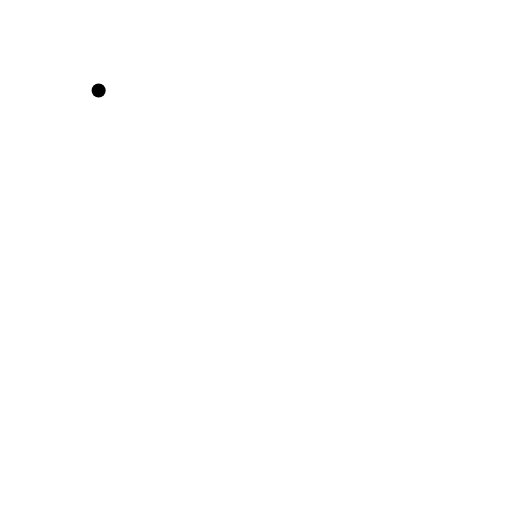
t = 0.00 s
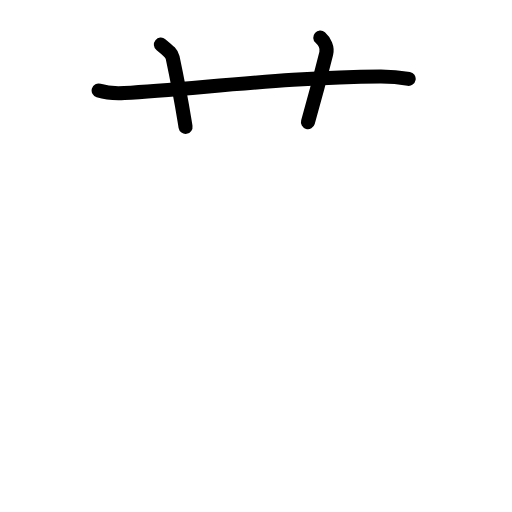
t = 2.60 s
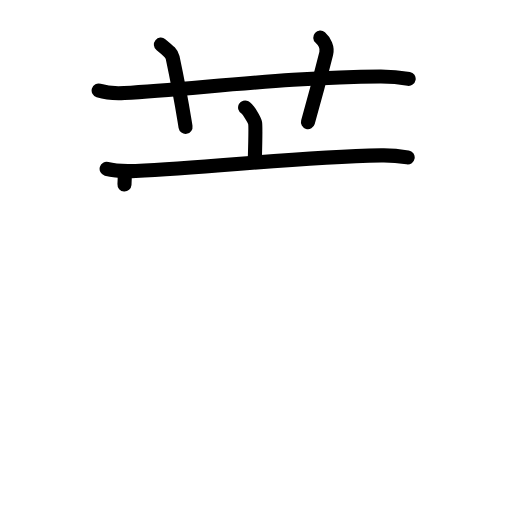
t = 5.20 s
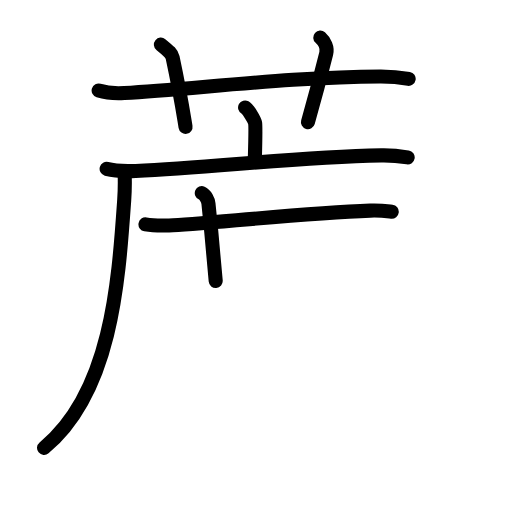
t = 7.80 s
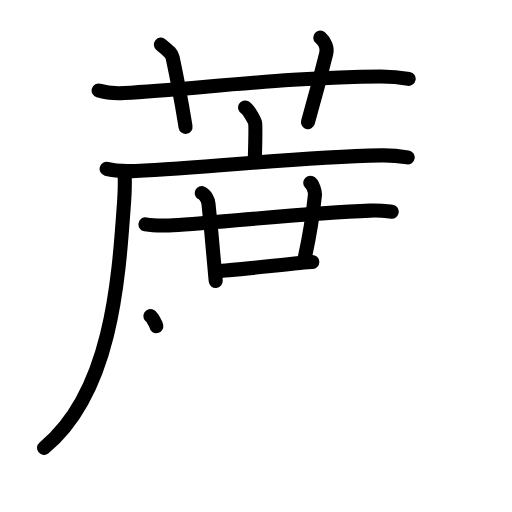
t = 10.40 s
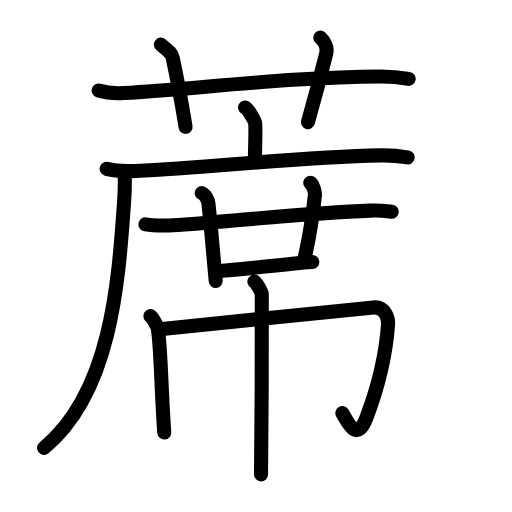
t = 13.00 s

The animated SVG that drew these frames (rendered in a browser with its animation timeline set to each time). Animation: 42 SMIL elements (animate=42); one cycle of 13.00 s.

<?xml version="1.0" encoding="UTF-8"?>
<!--
AniKanjiVG is licensed by CC-BY-SA Paul C. Sommerhoff (https://bitbucket.org/sommerhoff/anikanjivg).
AniKanjiVG uses KanjiVG which is licensed by CC-BY-SA Ulrich Apel (http://kanjivg.tagaini.net).
See also http://creativecommons.org/licenses/by-sa/3.0/
-->
<svg xmlns:kvg='http://kanjivg.tagaini.net' xmlns='http://www.w3.org/2000/svg' width='109' height='109' viewBox='0 0 109 109' style='fill:none;stroke:#000000;stroke-width:3;stroke-linecap:round;stroke-linejoin:round;' id="kvg:kanji_084c6"><g id="kvg:084c6" kvg:element="蓆"><g id="kvg:084c6-g1" kvg:element="艹" kvg:variant="true" kvg:original="艸" kvg:position="top" kvg:radical="general"><path id="kvg:084c6-s1" kvg:type="㇐" d="M21,19.27c1.72,0.53,3.73,0.63,5.45,0.53c15.83-0.96,36.28-3.46,54.52-3.53c2.87-0.01,4.59,0.25,6.03,0.51"><animate attributeName="d" begin="0.0s" dur="0.3333333333333333s" from="M21,19.27C21,19.27,21,19.27,21,19.27" to="M21,19.27c1.72,0.53,3.73,0.63,5.45,0.53" />
<animate attributeName="d" begin="0.3333333333333333s" dur="0.3333333333333333s" from="M21,19.27c1.72,0.53,3.73,0.63,5.45,0.53c0,0,0,0,0,0,0" to="M21,19.27c1.72,0.53,3.73,0.63,5.45,0.53c15.83-0.96,36.28-3.46,54.52-3.53" />
<animate attributeName="d" begin="0.6666666666666666s" dur="0.3333333333333333s" from="M21,19.27c1.72,0.53,3.73,0.63,5.45,0.53c15.83-0.96,36.28-3.46,54.52-3.53c0,0,0,0,0,0,0" to="M21,19.27c1.72,0.53,3.73,0.63,5.45,0.53c15.83-0.96,36.28-3.46,54.52-3.53c2.87-0.01,4.59,0.25,6.03,0.51" />
</path>
<path id="kvg:084c6-s2" kvg:type="㇑a" d="M34.25,9.5c1.75,1.43,2.31,1.87,2.5,2.75C38.5,20.5,39,24,39.5,27"><animate attributeName="d" begin="1.0s" dur="0.5s" from="M34.25,9.5C34.25,9.5,34.25,9.5,34.25,9.5" to="M34.25,9.5c1.75,1.43,2.31,1.87,2.5,2.75" />
<animate attributeName="d" begin="1.5s" dur="0.5s" from="M34.25,9.5c1.75,1.43,2.31,1.87,2.5,2.75c0,0,0,0,0,0,0" to="M34.25,9.5c1.75,1.43,2.31,1.87,2.5,2.75C38.5,20.5,39,24,39.5,27" />
<animate attributeName="d" begin="0s" dur="1.0s" from="M-100,-100" to="M-100,-100" />
</path>
<path id="kvg:084c6-s3" kvg:type="㇑a" d="M68.18,8c0.95,0.85,1.58,2.14,1.27,3.39C68.5,15.2,66.94,21.13,65.56,26"><animate attributeName="d" begin="2.0s" dur="0.5s" from="M68.18,8C68.18,8,68.18,8,68.18,8" to="M68.18,8c0.95,0.85,1.58,2.14,1.27,3.39" />
<animate attributeName="d" begin="2.5s" dur="0.5s" from="M68.18,8c0.95,0.85,1.58,2.14,1.27,3.39c0,0,0,0,0,0,0" to="M68.18,8c0.95,0.85,1.58,2.14,1.27,3.39C68.5,15.2,66.94,21.13,65.56,26" />
<animate attributeName="d" begin="0s" dur="2.0s" from="M-100,-100" to="M-100,-100" />
</path>
</g>
<g id="kvg:084c6-g2" kvg:position="bottom"><g id="kvg:084c6-g3" kvg:element="席" kvg:position="tare"><g id="kvg:084c6-g4" kvg:element="广"><path id="kvg:084c6-s4" kvg:type="㇑a" d="M52.18,22.88c0.64,0.35,2,2.62,2.13,3.32c0.13,0.7,0.07,3.32-0.06,7.69"><animate attributeName="d" begin="3.0s" dur="0.5s" from="M52.18,22.88C52.18,22.88,52.18,22.88,52.18,22.88" to="M52.18,22.88c0.64,0.35,2,2.62,2.13,3.32" />
<animate attributeName="d" begin="3.5s" dur="0.5s" from="M52.18,22.88c0.64,0.35,2,2.62,2.13,3.32c0,0,0,0,0,0,0" to="M52.18,22.88c0.64,0.35,2,2.62,2.13,3.32c0.13,0.7,0.07,3.32-0.06,7.69" />
<animate attributeName="d" begin="0s" dur="3.0s" from="M-100,-100" to="M-100,-100" />
</path>
<g id="kvg:084c6-g5" kvg:element="厂"><path id="kvg:084c6-s5" kvg:type="㇐" d="M22.7,35.95c1.61,0.44,4.57,0.51,6.18,0.44c16.78-0.74,33.36-2.89,52.27-3.31c2.69-0.06,4.3,0.21,5.64,0.43"><animate attributeName="d" begin="4.0s" dur="0.3333333333333333s" from="M22.7,35.95C22.7,35.95,22.7,35.95,22.7,35.95" to="M22.7,35.95c1.61,0.44,4.57,0.51,6.18,0.44" />
<animate attributeName="d" begin="4.333333333333333s" dur="0.3333333333333333s" from="M22.7,35.95c1.61,0.44,4.57,0.51,6.18,0.44c0,0,0,0,0,0,0" to="M22.7,35.95c1.61,0.44,4.57,0.51,6.18,0.44c16.78-0.74,33.36-2.89,52.27-3.31" />
<animate attributeName="d" begin="4.666666666666667s" dur="0.3333333333333333s" from="M22.7,35.95c1.61,0.44,4.57,0.51,6.18,0.44c16.78-0.74,33.36-2.89,52.27-3.31c0,0,0,0,0,0,0" to="M22.7,35.95c1.61,0.44,4.57,0.51,6.18,0.44c16.78-0.74,33.36-2.89,52.27-3.31c2.69-0.06,4.3,0.21,5.64,0.43" />
<animate attributeName="d" begin="0s" dur="4.0s" from="M-100,-100" to="M-100,-100" />
</path>
<path id="kvg:084c6-s6" kvg:type="㇒" d="M26.54,37.07c0.05,1.38,0.04,3.56-0.1,5.55c-1.2,17.26-2.69,40.88-17.06,52.73"><animate attributeName="d" begin="5.0s" dur="0.5s" from="M26.54,37.07C26.54,37.07,26.54,37.07,26.54,37.07" to="M26.54,37.07c0.05,1.38,0.04,3.56-0.1,5.55" />
<animate attributeName="d" begin="5.5s" dur="0.5s" from="M26.54,37.07c0.05,1.38,0.04,3.56-0.1,5.55c0,0,0,0,0,0,0" to="M26.54,37.07c0.05,1.38,0.04,3.56-0.1,5.55c-1.2,17.26-2.69,40.88-17.06,52.73" />
<animate attributeName="d" begin="0s" dur="5.0s" from="M-100,-100" to="M-100,-100" />
</path>
</g>
</g>
<g id="kvg:084c6-g6" kvg:element="廿"><g id="kvg:084c6-g7" kvg:element="十"><path id="kvg:084c6-s7" kvg:type="㇐" d="M30.97,47.77c1.31,0.23,3.71,0.27,5.01,0.23c6.83-0.21,27.81-2.62,42.84-3.16c2.18-0.08,3.49,0.11,4.58,0.23"><animate attributeName="d" begin="6.0s" dur="0.3333333333333333s" from="M30.97,47.77C30.97,47.77,30.97,47.77,30.97,47.77" to="M30.97,47.77c1.31,0.23,3.71,0.27,5.01,0.23" />
<animate attributeName="d" begin="6.333333333333333s" dur="0.3333333333333333s" from="M30.97,47.77c1.31,0.23,3.71,0.27,5.01,0.23c0,0,0,0,0,0,0" to="M30.97,47.77c1.31,0.23,3.71,0.27,5.01,0.23c6.83-0.21,27.81-2.62,42.84-3.16" />
<animate attributeName="d" begin="6.666666666666667s" dur="0.3333333333333333s" from="M30.97,47.77c1.31,0.23,3.71,0.27,5.01,0.23c6.83-0.21,27.81-2.62,42.84-3.16c0,0,0,0,0,0,0" to="M30.97,47.77c1.31,0.23,3.71,0.27,5.01,0.23c6.83-0.21,27.81-2.62,42.84-3.16c2.18-0.08,3.49,0.11,4.58,0.23" />
<animate attributeName="d" begin="0s" dur="6.0s" from="M-100,-100" to="M-100,-100" />
</path>
<path id="kvg:084c6-s8" kvg:type="㇑" d="M42.96,41.12c0.79,0.34,1.35,1.5,1.42,2.22c0.56,5.45,1.12,11.44,1.54,16.48"><animate attributeName="d" begin="7.0s" dur="0.5s" from="M42.96,41.12C42.96,41.12,42.96,41.12,42.96,41.12" to="M42.96,41.12c0.79,0.34,1.35,1.5,1.42,2.22" />
<animate attributeName="d" begin="7.5s" dur="0.5s" from="M42.96,41.12c0.79,0.34,1.35,1.5,1.42,2.22c0,0,0,0,0,0,0" to="M42.96,41.12c0.79,0.34,1.35,1.5,1.42,2.22c0.56,5.45,1.12,11.44,1.54,16.48" />
<animate attributeName="d" begin="0s" dur="7.0s" from="M-100,-100" to="M-100,-100" />
</path>
</g>
<path id="kvg:084c6-s9" kvg:type="㇑a" d="M66.06,38.92c0.55,0.24,1.04,2.03,0.99,2.54c-0.64,6.32-1.3,9.54-2.26,13.82"><animate attributeName="d" begin="8.0s" dur="0.5s" from="M66.06,38.92C66.06,38.92,66.06,38.92,66.06,38.92" to="M66.06,38.92c0.55,0.24,1.04,2.03,0.99,2.54" />
<animate attributeName="d" begin="8.5s" dur="0.5s" from="M66.06,38.92c0.55,0.24,1.04,2.03,0.99,2.54c0,0,0,0,0,0,0" to="M66.06,38.92c0.55,0.24,1.04,2.03,0.99,2.54c-0.64,6.32-1.3,9.54-2.26,13.82" />
<animate attributeName="d" begin="0s" dur="8.0s" from="M-100,-100" to="M-100,-100" />
</path>
<path id="kvg:084c6-s10" kvg:type="㇐b" d="M46.13,57.68c3,0,17.66-1.81,20.36-1.91"><animate attributeName="d" begin="9.0s" dur="1.0s" from="M46.13,57.68C46.13,57.68,46.13,57.68,46.13,57.68" to="M46.13,57.68c3,0,17.66-1.81,20.36-1.91" />
<animate attributeName="d" begin="0s" dur="9.0s" from="M-100,-100" to="M-100,-100" />
</path>
</g>
<g id="kvg:084c6-g8" kvg:element="巾"><path id="kvg:084c6-s11" kvg:type="㇑" d="M32.02,67.31c0.47,0.28,1.47,2.09,1.57,2.65c0.66,3.87,0.67,12.04,1.38,22.12"><animate attributeName="d" begin="10.0s" dur="0.5s" from="M32.02,67.31C32.02,67.31,32.02,67.31,32.02,67.31" to="M32.02,67.31c0.47,0.28,1.47,2.09,1.57,2.65" />
<animate attributeName="d" begin="10.5s" dur="0.5s" from="M32.02,67.31c0.47,0.28,1.47,2.09,1.57,2.65c0,0,0,0,0,0,0" to="M32.02,67.31c0.47,0.28,1.47,2.09,1.57,2.65c0.66,3.87,0.67,12.04,1.38,22.12" />
<animate attributeName="d" begin="0s" dur="10.0s" from="M-100,-100" to="M-100,-100" />
</path>
<path id="kvg:084c6-s12" kvg:type="㇆a" d="M34,70.09c2.96-0.2,43.35-4.53,45.55-4.65c2.59-0.14,3.16,2.46,3.06,3.73c-0.47,6.41-2.29,13.67-4.58,19.71c-2.04,5.38-3.79,1.38-5.14-0.93"><animate attributeName="d" begin="11.0s" dur="0.25s" from="M34,70.09C34,70.09,34,70.09,34,70.09" to="M34,70.09c2.96-0.2,43.35-4.53,45.55-4.65" />
<animate attributeName="d" begin="11.25s" dur="0.25s" from="M34,70.09c2.96-0.2,43.35-4.53,45.55-4.65c0,0,0,0,0,0,0" to="M34,70.09c2.96-0.2,43.35-4.53,45.55-4.65c2.59-0.14,3.16,2.46,3.06,3.73" />
<animate attributeName="d" begin="11.5s" dur="0.25s" from="M34,70.09c2.96-0.2,43.35-4.53,45.55-4.65c2.59-0.14,3.16,2.46,3.06,3.73c0,0,0,0,0,0,0" to="M34,70.09c2.96-0.2,43.35-4.53,45.55-4.65c2.59-0.14,3.16,2.46,3.06,3.73c-0.47,6.41-2.29,13.67-4.58,19.71" />
<animate attributeName="d" begin="11.75s" dur="0.25s" from="M34,70.09c2.96-0.2,43.35-4.53,45.55-4.65c2.59-0.14,3.16,2.46,3.06,3.73c-0.47,6.41-2.29,13.67-4.58,19.71c0,0,0,0,0,0,0" to="M34,70.09c2.96-0.2,43.35-4.53,45.55-4.65c2.59-0.14,3.16,2.46,3.06,3.73c-0.47,6.41-2.29,13.67-4.58,19.71c-2.04,5.38-3.79,1.38-5.14-0.93" />
<animate attributeName="d" begin="0s" dur="11.0s" from="M-100,-100" to="M-100,-100" />
</path>
<path id="kvg:084c6-s13" kvg:type="㇑" d="M54.16,59.95c0.47,0.28,1.47,2.09,1.57,2.65c0.09,0.56-0.06,34.91-0.16,38.4"><animate attributeName="d" begin="12.0s" dur="0.5s" from="M54.16,59.95C54.16,59.95,54.16,59.95,54.16,59.95" to="M54.16,59.95c0.47,0.28,1.47,2.09,1.57,2.65" />
<animate attributeName="d" begin="12.5s" dur="0.5s" from="M54.16,59.95c0.47,0.28,1.47,2.09,1.57,2.65c0,0,0,0,0,0,0" to="M54.16,59.95c0.47,0.28,1.47,2.09,1.57,2.65c0.09,0.56-0.06,34.91-0.16,38.4" />
<animate attributeName="d" begin="0s" dur="12.0s" from="M-100,-100" to="M-100,-100" />
</path>
</g>
</g>
</g>
</g>
</svg>
